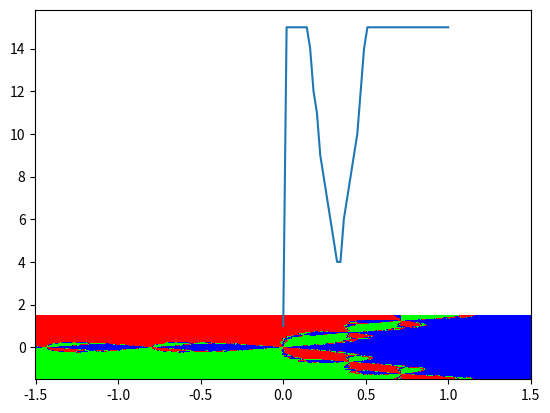
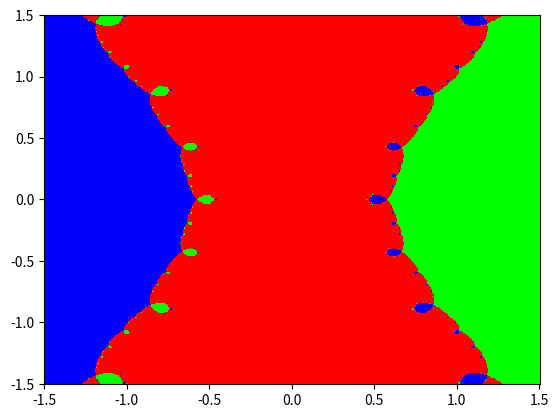

The matplotlib source for these figures, in order:
# -*- coding: utf-8 -*-
"""
Created on Wed Jul  3 22:10:45 2019

@author: Sofonias Alemu
"""
import numpy as np
import scipy

#### Problem 1 ####
def newt(f,x0,f_der,tol,args=(),max_iter=15):
    x1=1
    i=0
    while np.abs(x1-x0)>tol and i<max_iter:
        x0=x1
        i=i+1
        x1=x1-f(x1)/f_der(x1) 
    if i<max_iter:    
        v=True
    else:
        v=False
    return x1, v, i    



f=lambda y: y**4-3
f_der=lambda y: 4*y**3    

tol=1e-6
xbar,v,n_iter=newt(f,10,f_der,tol)

print("f(xbar)= ",f(xbar))

print("xbar-scipy sol= ",xbar-scipy.optimize.newton(f,10,f_der))


#### Problem 3 #####

def newt_b(f,x0,f_der,tol,args=(),max_iter=15,alpha=1):

    i=0
    d=1
    while d>tol and i<max_iter:
        
        x1=x0-alpha*f(x0)/f_der(x0) 
        d=np.abs(x1-x0)
        x0=x1
        i=i+1
        
    if i<max_iter:    
        v=True
    else:
        v=False
    return x1, v, i   

f2=lambda x: np.sign(x)*np.power(np.abs(x),1./3)
f2_der= lambda x: np.power(np.abs(x),-2./3)*(1./3)

xbar,v,n_iter=newt_b(f2,.01,f2_der,tol)
print(v)
print(n_iter)
print(xbar)
print(f(xbar))

xbar,v,n_iter=newt_b(f2,.01,f2_der,tol,alpha=.4)
print(v)
print(n_iter)
print(xbar)
print(f(xbar))


#### Problem 4 #####
from matplotlib import pyplot as plt

alp=np.linspace(1e-6,1,50)
ITER=np.zeros(50)
for i in range(50):
    xbar,v,ITER[i]=newt_b(f2,.01,f2_der,tol,alpha=alp[i])

plt.plot(alp,ITER)



#### Problem 7 ####

def f_prob7(f,f_der,zeros,bounds,res,iters):
    grid_re=np.linspace(bounds[0],bounds[1],res)
    grid_im=np.linspace(bounds[2],bounds[3],res)
    tol=1e-5
    X=np.zeros((res,res),dtype=complex)
    Y=np.zeros((res,res))
    y=np.zeros((res,res),dtype=complex)
    for i in range(res):
        for j in range(res):
            X[i,j]=complex(grid_re[i],grid_im[j])
            y[i,j]=newt_b(f,X[i,j],f_der,tol,iters)[0]
            Y[i,j]=np.argmin(np.abs(zeros-y[i,j]))
            
    plt.pcolormesh(grid_re,grid_im,Y.transpose(),cmap="brg")    
    
f=lambda y: y**3-1
f_der=lambda y: 3*y**2    
zeros=np.array([1,-.5+(np.sqrt(3)/2)*1j,-.5-(np.sqrt(3)/2)*1j])
bounds=np.array([-1.5,1.5,-1.5,1.5])
res=500
iters=100
plt.figure(1,figsize=(20,20))
f_prob7(f,f_der,zeros,bounds,res,iters)

f=lambda y: y**3-y
f_der=lambda y: 3*y**2 -1
zeros=np.array([-1,0,1],dtype=complex)
bounds=np.array([-1.5,1.5,-1.5,1.5])
res=500
iters=100
plt.figure(2)
f_prob7(f,f_der,zeros,bounds,res,iters)

